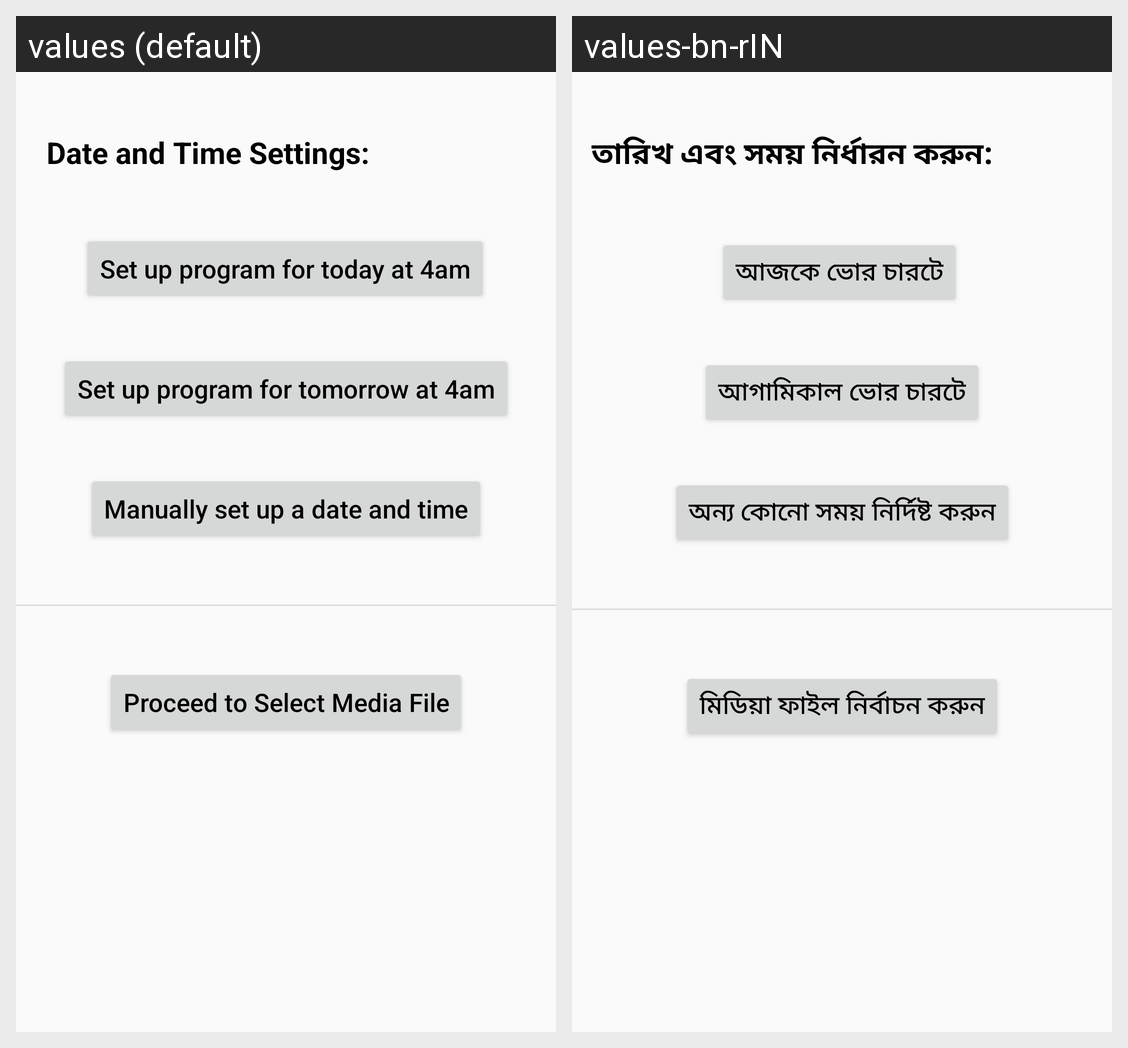

For this localized Android screen grid, give each drawn string resource with its value in every locale shown.
Android screen res/layout/activity_date_time_scroll_view.xml rendered under 2 locales, left to right: values (default), values-bn-rIN. Device: Nexus 5 (rendered at 1080×1920; each locale shown at half size, 540×960, under a caption strip naming it); theme AppTheme.
Strings drawn on this screen, with the default value and each locale's value (text and hints the layout hard-codes, and strings that could not be matched under every locale, appear in the picture but are not listed):

date_time_act_label
  values: Date and Time Settings:
  values-bn-rIN: তারিখ এবং সময় নির্ধারন করুন:

today_btn_label
  values: Set up program for today at 4am
  values-bn-rIN: আজকে ভোর চারটে

manual_set_btn_label
  values: Manually set up a date and time
  values-bn-rIN: অন্য কোনো সময় নির্দিষ্ট করুন

tomorrow_btn_label
  values: Set up program for tomorrow at 4am
  values-bn-rIN: আগামিকাল ভোর চারটে

proceed_to_media_file
  values: Proceed to Select Media File
  values-bn-rIN: মিডিয়া ফাইল নির্বাচন করুন
